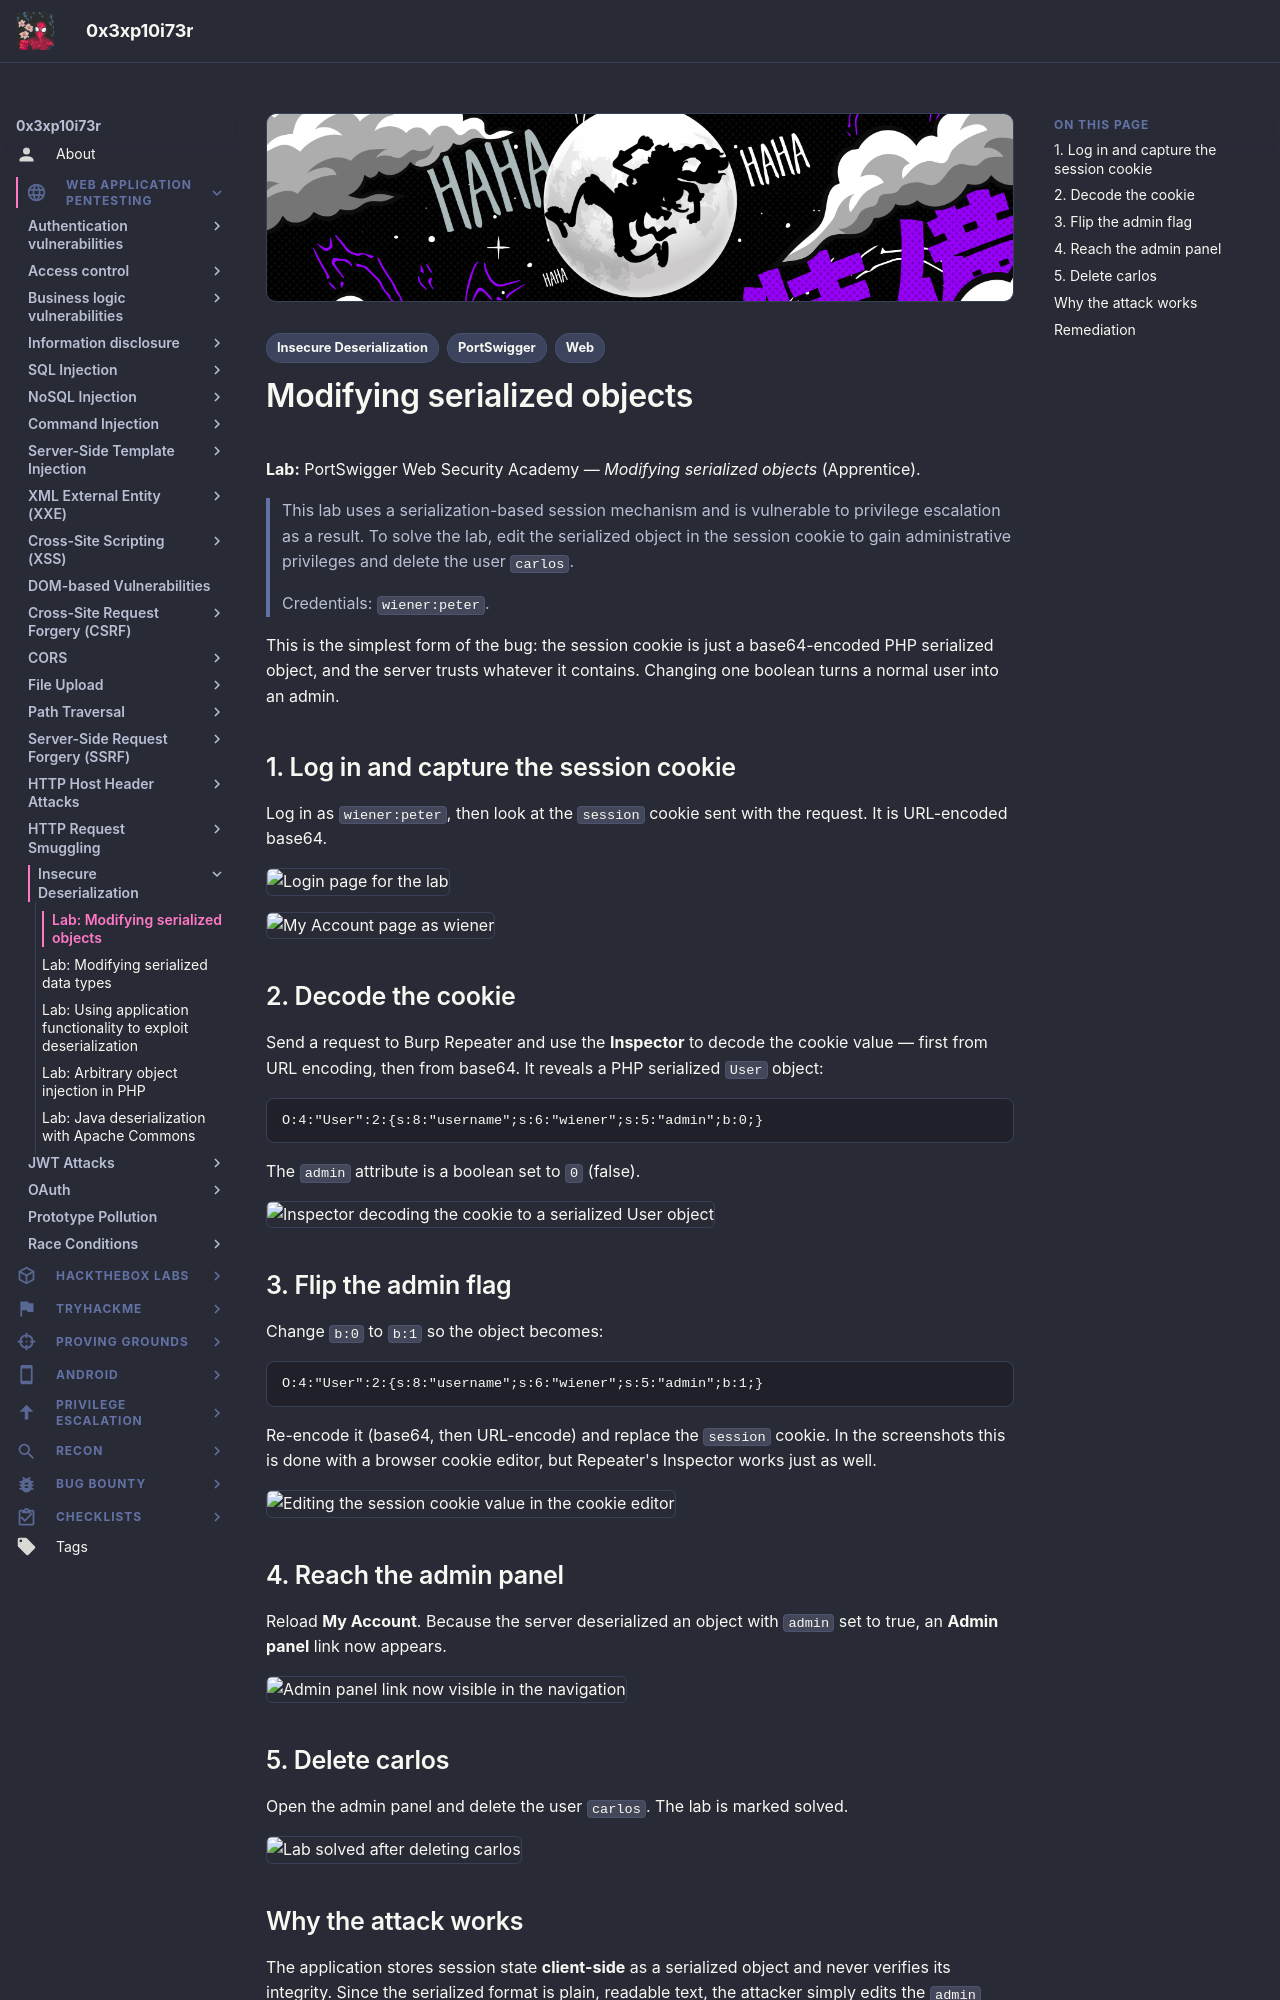

repository: 0x3xp10i73r/offsec-vault · page: web-application-pentesting/insecure-deserialization/modifying-serialized-objects/index.html · generator: mkdocs

---
title: "Lab: Modifying serialized objects"
description: "Flip an isAdmin boolean inside a PHP serialized session cookie to escalate to administrator and delete a user."
tags:
  - Web
  - Insecure Deserialization
  - PortSwigger
---

# Modifying serialized objects

**Lab:** PortSwigger Web Security Academy — *Modifying serialized objects* (Apprentice).

> This lab uses a serialization-based session mechanism and is vulnerable to privilege escalation as a result. To solve the lab, edit the serialized object in the session cookie to gain administrative privileges and delete the user `carlos`.
>
> Credentials: `wiener:peter`.

This is the simplest form of the bug: the session cookie is just a base64-encoded PHP serialized object, and the server trusts whatever it contains. Changing one boolean turns a normal user into an admin.

## 1. Log in and capture the session cookie

Log in as `wiener:peter`, then look at the `session` cookie sent with the request. It is URL-encoded base64.

![Login page for the lab](images/modifying-serialized-objects/image.png)

![My Account page as wiener](images/modifying-serialized-objects/image-1.png)

## 2. Decode the cookie

Send a request to Burp Repeater and use the **Inspector** to decode the cookie value — first from URL encoding, then from base64. It reveals a PHP serialized `User` object:

```text
O:4:"User":2:{s:8:"username";s:6:"wiener";s:5:"admin";b:0;}
```

The `admin` attribute is a boolean set to `0` (false).

![Inspector decoding the cookie to a serialized User object](images/modifying-serialized-objects/image-2.png)

## 3. Flip the admin flag

Change `b:0` to `b:1` so the object becomes:

```text
O:4:"User":2:{s:8:"username";s:6:"wiener";s:5:"admin";b:1;}
```

Re-encode it (base64, then URL-encode) and replace the `session` cookie. In the screenshots this is done with a browser cookie editor, but Repeater's Inspector works just as well.

![Editing the session cookie value in the cookie editor](images/modifying-serialized-objects/image-3.png)

## 4. Reach the admin panel

Reload **My Account**. Because the server deserialized an object with `admin` set to true, an **Admin panel** link now appears.

![Admin panel link now visible in the navigation](images/modifying-serialized-objects/image-4.png)

## 5. Delete carlos

Open the admin panel and delete the user `carlos`. The lab is marked solved.

![Lab solved after deleting carlos](images/modifying-serialized-objects/image-6.png)
